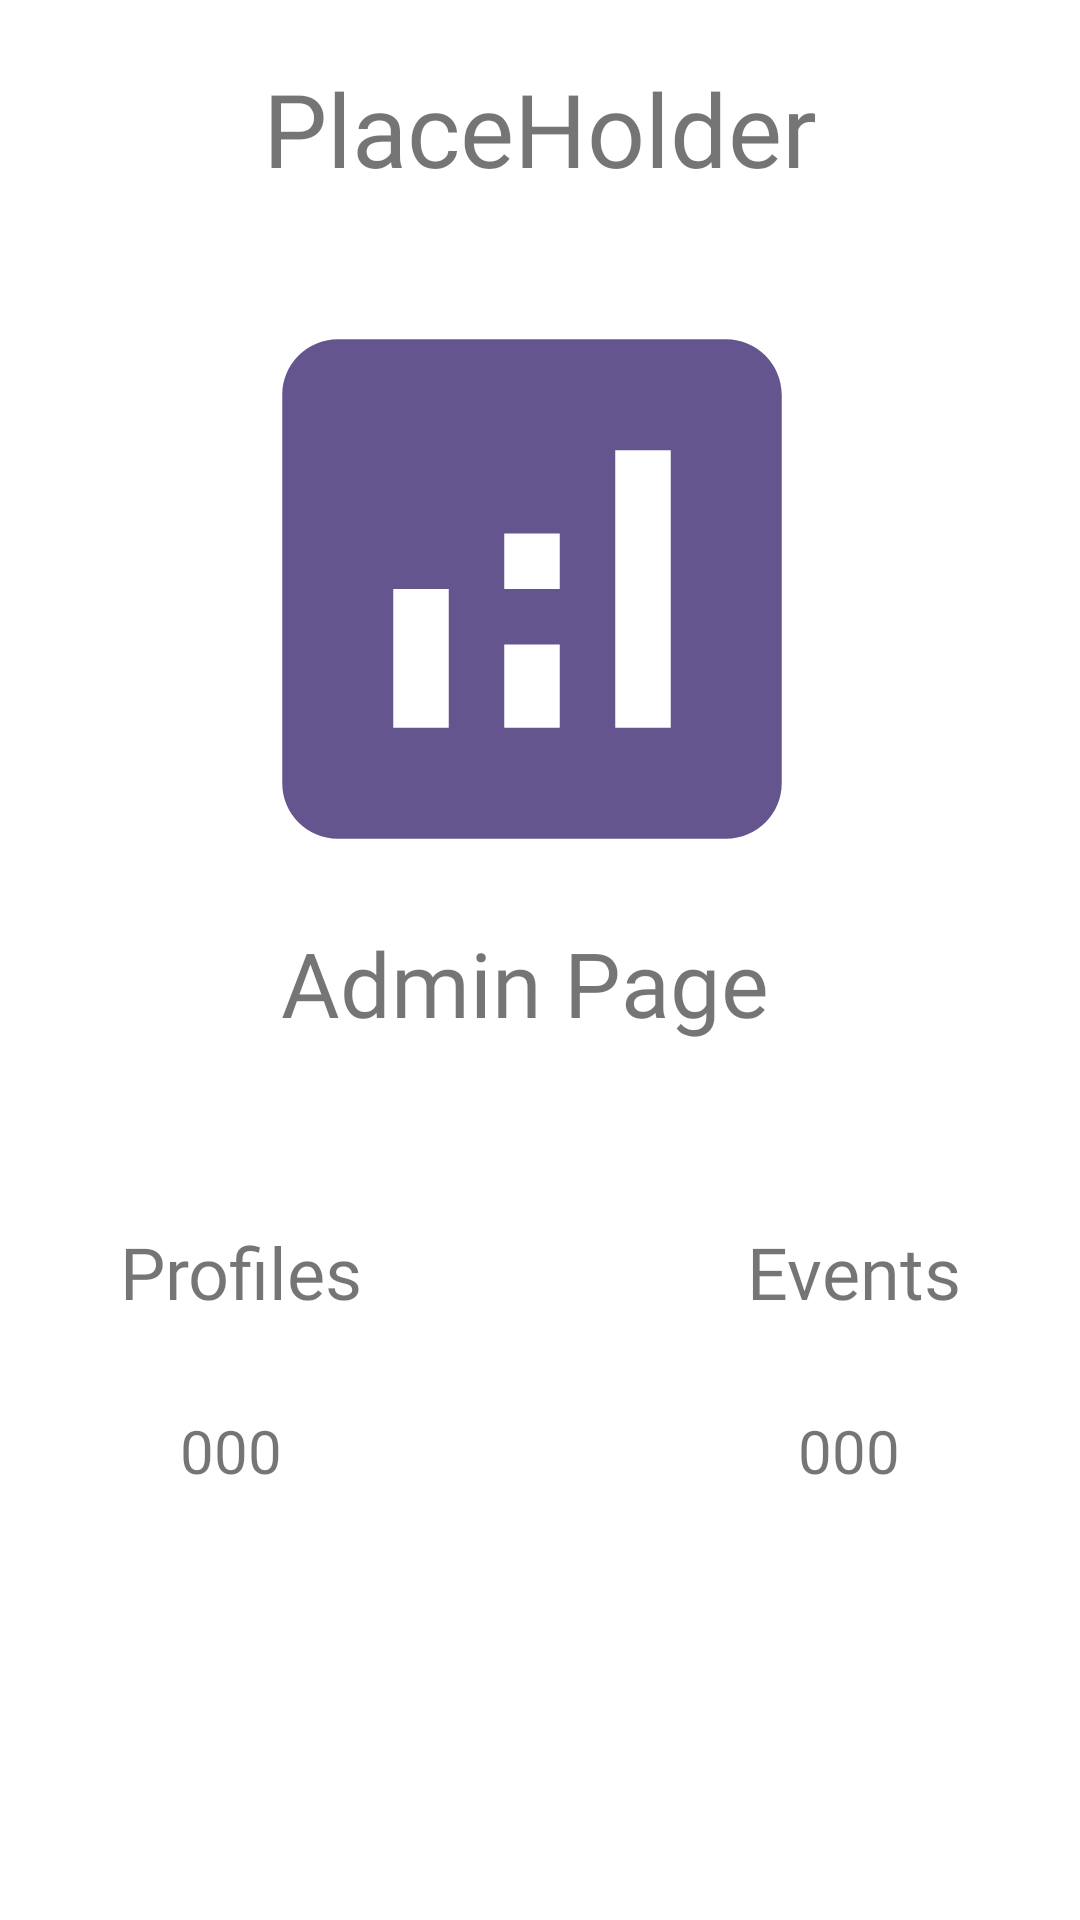

Here is an Android app screen rendered from its layout file. Give the layout XML and the strings, colors and styles it references.
<!-- AndroidManifest.xml: application theme AppTheme -->
<!-- res/layout/admin_mainpage_fragment.xml -->
<?xml version="1.0" encoding="utf-8"?>
<RelativeLayout xmlns:android="http://schemas.android.com/apk/res/android"
    xmlns:app="http://schemas.android.com/apk/res-auto"
    xmlns:tools="http://schemas.android.com/tools"
    android:id="@+id/linearLayout3"
    android:layout_width="match_parent"
    android:layout_height="match_parent"
    android:orientation="vertical">

    <androidx.constraintlayout.widget.ConstraintLayout
        android:layout_width="match_parent"
        android:layout_height="match_parent">

        <TextView
            android:id="@+id/admin_main_app_txt"
            android:layout_width="wrap_content"
            android:layout_height="wrap_content"
            android:fontFamily="@font/coustard"
            android:gravity="center"
            android:padding="20dp"
            android:text="PlaceHolder"
            android:textSize="34sp"
            app:layout_constraintBottom_toBottomOf="parent"
            app:layout_constraintEnd_toEndOf="parent"
            app:layout_constraintStart_toStartOf="parent"
            app:layout_constraintTop_toTopOf="parent"
            app:layout_constraintVertical_bias="0.0" />

        <TextView
            android:id="@+id/admin_main_adminpagetxt"
            android:layout_width="wrap_content"
            android:layout_height="wrap_content"
            android:layout_gravity="center_horizontal"
            android:fontFamily="@font/coustard"
            android:text="Admin Page"
            android:textSize="30sp"
            app:layout_constraintEnd_toEndOf="parent"
            app:layout_constraintHorizontal_bias="0.474"
            app:layout_constraintStart_toStartOf="parent"
            app:layout_constraintTop_toBottomOf="@+id/imageView3" />

        <TextView
            android:id="@+id/admin_main_profiles_txt"
            android:layout_width="wrap_content"
            android:layout_height="wrap_content"
            android:layout_marginStart="40dp"
            android:layout_marginTop="60dp"
            android:fontFamily="@font/coustard"
            android:gravity="center_horizontal"
            android:text="Profiles"
            android:textSize="24sp"
            app:layout_constraintEnd_toStartOf="@+id/admin_main_events_txt"
            app:layout_constraintHorizontal_bias="0.0"
            app:layout_constraintStart_toStartOf="parent"
            app:layout_constraintTop_toBottomOf="@+id/admin_main_adminpagetxt" />

        <TextView
            android:id="@+id/admin_main_profiles_num"
            android:layout_width="wrap_content"
            android:layout_height="wrap_content"
            android:layout_marginStart="60dp"
            android:layout_marginTop="30dp"
            android:fontFamily="@font/coustard"
            android:gravity="center"
            android:text="000"
            android:textSize="20sp"
            app:layout_constraintStart_toStartOf="parent"
            app:layout_constraintTop_toBottomOf="@+id/admin_main_profiles_txt" />

        <TextView
            android:id="@+id/admin_main_events_txt"
            android:layout_width="0dp"
            android:layout_height="wrap_content"
            android:layout_marginTop="60dp"
            android:layout_marginEnd="40dp"
            android:fontFamily="@font/coustard"
            android:gravity="center_horizontal"
            android:text="Events"
            android:textSize="24sp"
            app:layout_constraintEnd_toEndOf="parent"
            app:layout_constraintTop_toBottomOf="@+id/admin_main_adminpagetxt" />

        <TextView
            android:id="@+id/admin_main_events_num"
            android:layout_width="0dp"
            android:layout_height="wrap_content"
            android:layout_marginTop="30dp"
            android:layout_marginEnd="60dp"
            android:fontFamily="@font/coustard"
            android:gravity="center"
            android:text="000"
            android:textSize="20sp"
            app:layout_constraintEnd_toEndOf="parent"
            app:layout_constraintTop_toBottomOf="@+id/admin_main_events_txt" />

        <ImageView
            android:id="@+id/imageView3"
            android:layout_width="279dp"
            android:layout_height="222dp"
            app:layout_constraintEnd_toEndOf="parent"
            app:layout_constraintHorizontal_bias="0.464"
            app:layout_constraintStart_toStartOf="parent"
            app:layout_constraintTop_toBottomOf="@+id/admin_main_app_txt"
            app:srcCompat="@drawable/baseline_analytics_24" />

    </androidx.constraintlayout.widget.ConstraintLayout>

</RelativeLayout>
<!-- resources referenced by this layout -->
<resources>
  <!-- drawable baseline_analytics_24 (drawable) -->
  <vector android:height="24dp" android:tint="@color/md_theme_primary"
      android:viewportHeight="24" android:viewportWidth="24"
      android:width="24dp" xmlns:android="http://schemas.android.com/apk/res/android">
      <path android:fillColor="@android:color/white" android:pathData="M19,3L5,3c-1.1,0 -2,0.9 -2,2v14c0,1.1 0.9,2 2,2h14c1.1,0 2,-0.9 2,-2L21,5c0,-1.1 -0.9,-2 -2,-2zM9,17L7,17v-5h2v5zM13,17h-2v-3h2v3zM13,12h-2v-2h2v2zM17,17h-2L15,7h2v10z"/>
  </vector>
  <color name="md_theme_primary">#65558F</color>
</resources>
